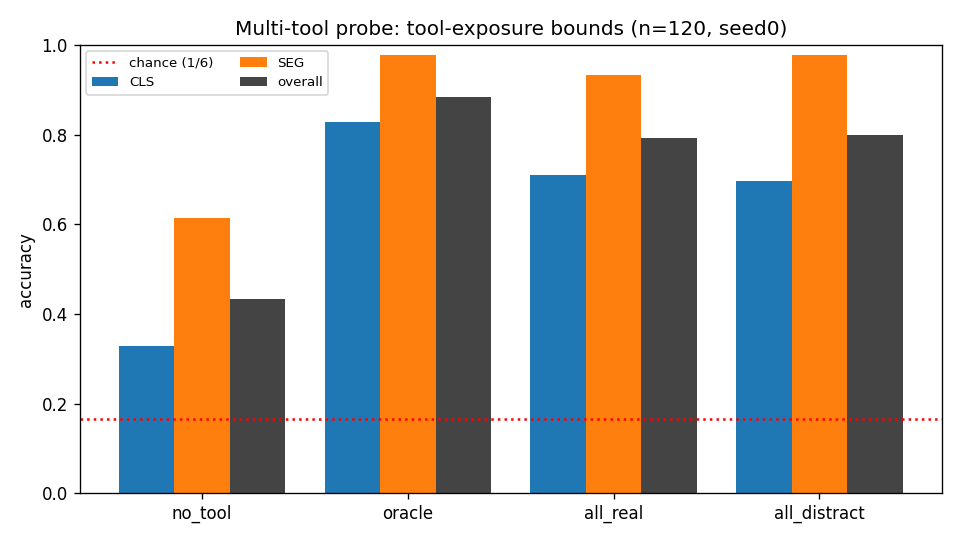

The file beside this chart, header and first rows:
condition, CLS, SEG, overall
no_tool, 0.3289, 0.6136, 0.4333
oracle, 0.8289, 0.9773, 0.8833
all_real, 0.7105, 0.9318, 0.7917
all_distract, 0.6974, 0.9767, 0.7983
